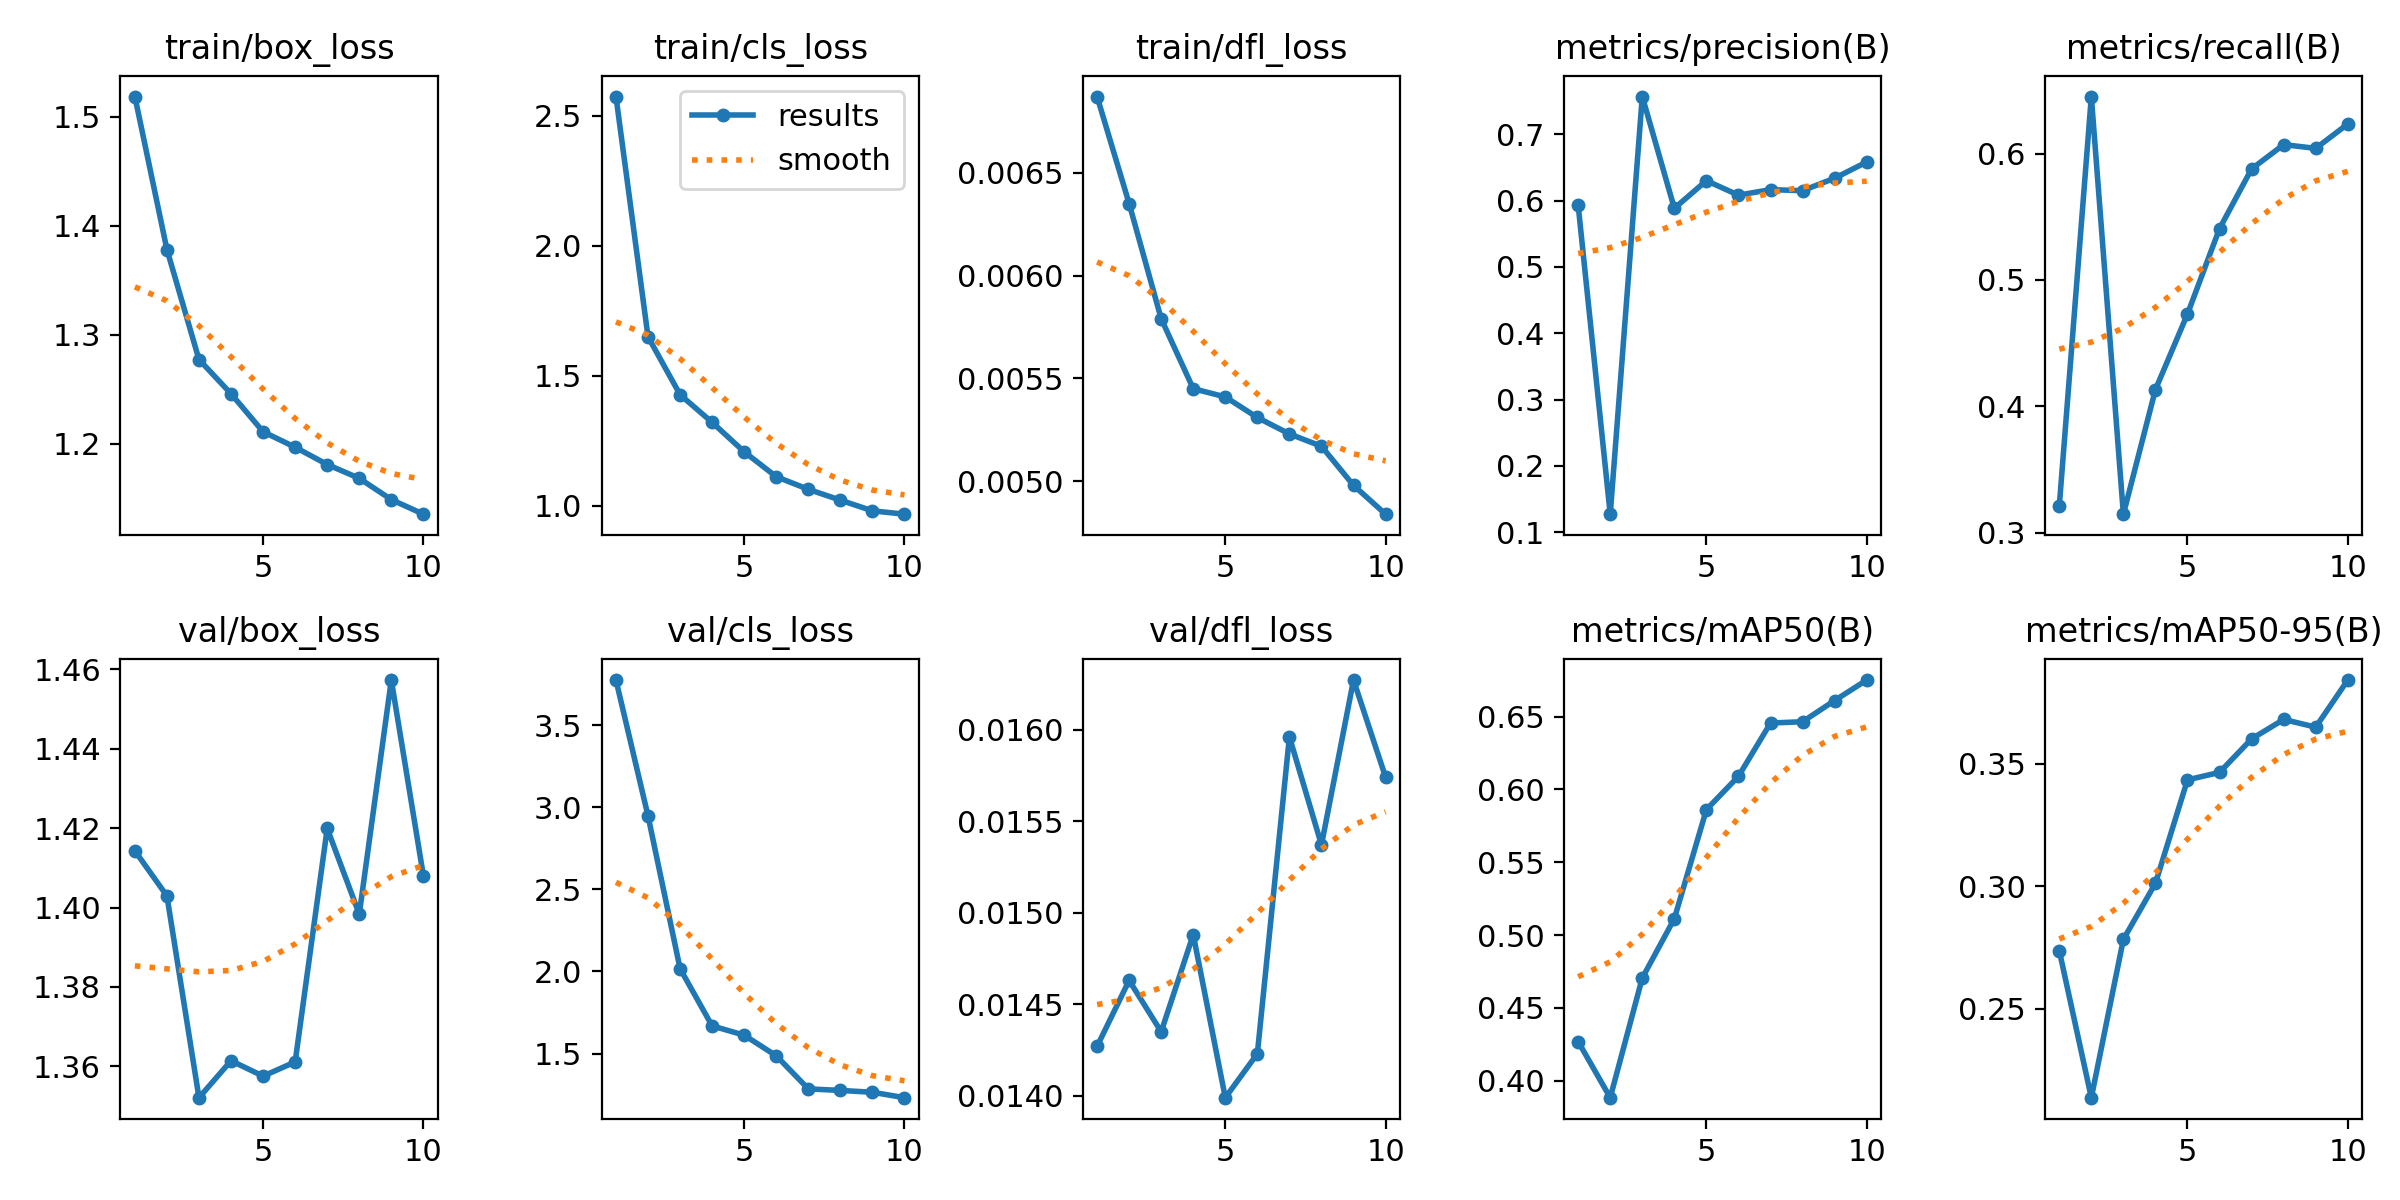

Values plotted in this chart, from the file beside it:
epoch, time, train/box_loss, train/cls_loss, train/dfl_loss, metrics/precision(B), metrics/recall(B), metrics/mAP50(B), metrics/mAP50-95(B), val/box_loss, val/cls_loss, val/dfl_loss, lr/pg0, lr/pg1, lr/pg2
1, 6.629, 1.519, 2.575, 0.00687, 0.5929, 0.3209, 0.4268, 0.2737, 1.414, 3.775, 0.01427, 0.0003254, 0.0003254, 0.06779
2, 10.29, 1.378, 1.649, 0.00635, 0.1271, 0.6451, 0.3883, 0.2136, 1.403, 2.947, 0.01463, 0.0005935, 0.0005935, 0.03472
3, 13.62, 1.277, 1.427, 0.00579, 0.7568, 0.3146, 0.4705, 0.2783, 1.352, 2.017, 0.01435, 0.0007956, 0.0007956, 0.001589
4, 16.94, 1.246, 1.32, 0.00545, 0.5883, 0.4132, 0.5112, 0.3012, 1.361, 1.668, 0.01488, 0.000703, 0.000703, 0.000703
5, 20.31, 1.211, 1.207, 0.00541, 0.63, 0.473, 0.5862, 0.3435, 1.358, 1.612, 0.01399, 0.000604, 0.000604, 0.000604
6, 23.65, 1.197, 1.111, 0.00531, 0.6081, 0.5406, 0.609, 0.3466, 1.361, 1.486, 0.01423, 0.000505, 0.000505, 0.000505
7, 27, 1.181, 1.062, 0.00523, 0.6165, 0.5879, 0.6456, 0.3603, 1.42, 1.285, 0.01596, 0.000406, 0.000406, 0.000406
8, 30.5, 1.168, 1.021, 0.00517, 0.6149, 0.6071, 0.6465, 0.3682, 1.398, 1.275, 0.01537, 0.000307, 0.000307, 0.000307
9, 33.88, 1.149, 0.9795, 0.00498, 0.6337, 0.6041, 0.6611, 0.3651, 1.457, 1.264, 0.01627, 0.000208, 0.000208, 0.000208
10, 37.18, 1.135, 0.9666, 0.00484, 0.6582, 0.6234, 0.6752, 0.3843, 1.408, 1.231, 0.01574, 0.000109, 0.000109, 0.000109
